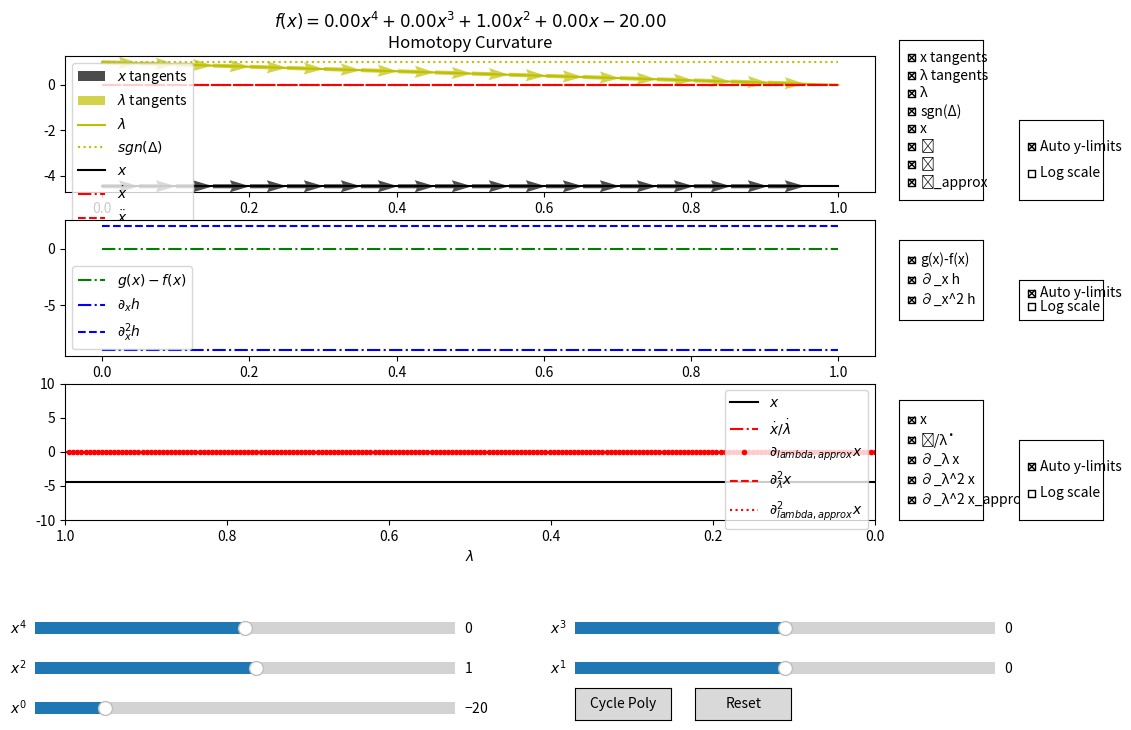

Recreate this plot in Python.
"""
This module contains functions to compute and visualize the curvature of a homotopy
between two functions, f and g, using their derivatives.

[redacted]
[redacted]
[redacted]

"""

import matplotlib.pyplot as plt
import numpy as np
from matplotlib.widgets import CheckButtons, Slider
from scipy.optimize import root

INTERESTING_POLYNOMIALS = [
    # (a4, a3, a2, a1, a0)
    (0.7, -6.33, 6.04, -5.88, 28.81),
]


def interactive_homotopy_curvature_plot():
    # Initial coefficient values.
    a4_init = 0.0  # x^4 coefficient
    a3_init = 0.0  # x^3 coefficient
    a2_init = 1.0  # x^2 coefficient
    a1_init = 0.0  # x^1 coefficient
    a0_init = -20.0  # x^0 coefficient

    # Create figure and subplots
    fig, (ax1, ax2, ax3) = plt.subplots(3, figsize=(12, 8))
    plt.subplots_adjust(bottom=0.3, right=0.8)  # Make room for sliders and checkboxes.

    class HomotopyFunctions:
        def __init__(self, a4, a3, a2, a1, a0):
            # Coefficients for the polynomial f(x).
            self.a4 = a4
            self.a3 = a3
            self.a2 = a2
            self.a1 = a1
            self.a0 = a0
            # Coefficients for the polynomial g(x).
            self.b2 = 1.0
            self.b1 = 0.0
            self.b0 = -20.0
            # Initial guess for the root-finding algorithm.
            self.x0 = -3.0

        def f(self, x):
            return (
                self.a4 * x**4 + self.a3 * x**3 + self.a2 * x**2 + self.a1 * x + self.a0
            )

        def f_prime(self, x):
            return 4 * self.a4 * x**3 + 3 * self.a3 * x**2 + 2 * self.a2 * x + self.a1

        def f_dprime(self, x):
            return 12 * self.a4 * x**2 + 6 * self.a3 * x + 2 * self.a2

        def g(self, x):
            return self.b2 * x**2 + self.b1 * x + self.b0

        def g_prime(self, x):
            return 2 * self.b2 * x + self.b1

        def g_dprime(self, x):
            return 2 * self.b2

        def h(self, x, beta):
            return beta * self.g(x) + (1 - beta) * self.f(x)

        def disc(self, beta):
            # Calculate discriminant of the homotopy polynomial. Only valid for a4 = 0
            # and a3 = 0.
            c2 = beta * self.b2 + (1 - beta) * self.a2
            c1 = beta * self.b1 + (1 - beta) * self.a1
            c0 = beta * self.b0 + (1 - beta) * self.a0
            return c1**2 - 4 * c2 * c0

        def h_prime(self, x, beta):
            return beta * self.g_prime(x) + (1 - beta) * self.f_prime(x)

        def h_dprime(self, x, beta):
            return beta * self.g_dprime(x) + (1 - beta) * self.f_dprime(x)

        def hessian_h(self, x, beta):
            def hessian(v1, v2):
                assert v1.shape[-1] == 2, (
                    "Input vector v1 must have ``shape=(..., 2)``."
                )
                assert v2.shape[-1] == 2, (
                    "Input vector v2 must have ``shape=(..., 2)``."
                )
                h_xx = self.h_dprime(x, beta)
                h_xbeta = self.g_prime(x) - self.f_prime(x)
                h_betabeta = np.zeros_like(h_xx)
                hessian_mat = np.stack(
                    [
                        np.concatenate([h_xx, h_xbeta], axis=-1),
                        np.concatenate([h_xbeta, h_betabeta], axis=-1),
                    ],
                    axis=-1,
                )
                assert hessian_mat.shape[-2:] == (2, 2), (
                    "Hessian must have shape (..., 2, 2)."
                )
                return np.sum(
                    np.matmul(hessian_mat, v1[..., None]).squeeze() * v2, axis=-1
                )[..., None]

            return hessian

        def z(self, x, beta):
            return (self.g(x) - self.f(x)) / self.h_prime(x, beta)

        def beta_dot(self, x, beta):
            return -1 / (self.z(x, beta) ** 2 + 1) ** (1 / 2)

        def x_dot(self, x, beta):
            return -1 * self.beta_dot(x, beta) * self.z(x, beta)

        def c_ddot(self, x, beta):
            assert x.shape[-1] == 1, "Input x must have shape (..., 1)."
            assert beta.shape[-1] == 1, "Input beta must have shape (..., 1)."
            c_dot = np.concatenate(
                [self.x_dot(x, beta), self.beta_dot(x, beta)], axis=-1
            )
            hessian = self.hessian_h(x, beta)
            w_2 = hessian(c_dot, c_dot)

            z_2 = -w_2 / self.h_prime(x, beta)

            z_value = self.z(x, beta)
            beta_ddot = z_2 * z_value / (z_value**2 + 1)

            x_ddot = z_2 - beta_ddot * z_value

            return x_ddot, beta_ddot

        def homotopy_tangent_approx(self, xx, hh):
            tangent = (xx[1:] - xx[:-1]) / hh
            return tangent

        def homotopy_curvature_approx(self, xx, hh):
            tangent = (xx[1:] - xx[:-1]) / hh
            curvature = (tangent[1:] - tangent[:-1]) * (2 / (hh[1:] + hh[:-1]))
            return curvature

        def map_to_arclength(self, x, betas):
            hh = np.abs(self.beta_dot(x, betas))
            dss = (betas[:-1] - betas[1:]) / hh[:-1]
            return np.insert(np.cumsum(dss), 0, 0)[..., None]

        def solve_h_for_beta(self, beta, x0=0.0):
            if np.isscalar(beta):

                def h_for_fixed_beta(x):
                    return self.h(x, beta)

                sol = root(h_for_fixed_beta, x0)
                return sol.x[0]
            else:
                result = np.zeros_like(beta)
                for i, b in enumerate(beta):
                    result[i] = self.solve_h_for_beta(b, x0)
                return result

        def update_coefficients(self, a4, a3, a2, a1, a0):
            self.a4 = a4
            self.a3 = a3
            self.a2 = a2
            self.a1 = a1
            self.a0 = a0

    # Create the homotopy function object with initial coefficients.
    hfunc = HomotopyFunctions(a4_init, a3_init, a2_init, a1_init, a0_init)
    betas = np.linspace(0, 1, 200)[::-1][..., None]

    # Objects to store plot objects and visibility state.
    plot_objects = {
        "ax1": {},
        "ax2": {},
        "ax3": {},
    }
    visibility = {
        "ax1": {},
        "ax2": {},
        "ax3": {},
    }

    # Keys for all plots
    keys_ax1 = [
        "x tangents",
        "λ tangents",
        "λ",
        "sgn(Δ)",
        "x",
        "ẋ",
        "ẍ",
        "ẍ_approx",
    ]
    keys_ax2 = ["g(x)-f(x)", "∂_x h", "∂_x^2 h"]
    keys_ax3 = ["x", "ẋ/λ̇", "∂_λ x", "∂_λ^2 x", "∂_λ^2 x_approx"]

    def recalc_and_plot(val):
        nonlocal plot_objects, visibility
        # Get current slider values.
        a4 = a4_slider.val
        a3 = a3_slider.val
        a2 = a2_slider.val
        a1 = a1_slider.val
        a0 = a0_slider.val

        # Update coefficients in the homotopy functions.
        hfunc.update_coefficients(a4, a3, a2, a1, a0)

        # Clear the axes
        ax1.clear()
        ax2.clear()
        ax3.clear()

        # Recalculate with new coefficients and plot.
        try:
            # Solve for x values using the homotopy function. Initial guess is previous
            # solution to ensure a continuous curve in the case of multiple real
            # solutions.
            # This could be sped up at the cost of lower accuracy by using the previous
            # solution for the next 10 iterations.
            xx = np.array([x0 := hfunc.solve_h_for_beta(b, x0=hfunc.x0) for b in betas])

            ss = hfunc.map_to_arclength(xx, betas)
            tangent = hfunc.x_dot(xx, betas)

            # Calculate and plot all plots and store them in plot_objects.

            # First subplot. Homotopy curvature and tangent with respect to
            # s-parameterization.
            plot_objects["ax1"]["x tangents"] = ax1.quiver(
                ss[:-10:10],
                xx[:-10:10],
                ss[10::10] - ss[:-10:10],
                tangent[:-10:10].squeeze() * (ss[10::10] - ss[:-10:10]).squeeze(),
                angles="xy",
                scale_units="xy",
                scale=1,
                color="k",
                alpha=0.7,
                width=0.005,
                label=r"$x$ tangents",
                visible=visibility["ax1"]["x tangents"],
            )
            plot_objects["ax1"]["λ tangents"] = ax1.quiver(
                ss[:-10:10],
                betas[:-10:10],
                ss[10::10] - ss[:-10:10],
                hfunc.beta_dot(xx, betas)[:-10:10].squeeze()
                * (ss[10::10] - ss[:-10:10]).squeeze(),
                angles="xy",
                scale_units="xy",
                scale=1,
                color="y",
                alpha=0.7,
                width=0.005,
                label=r"$\lambda$ tangents",
                visible=visibility["ax1"]["λ tangents"],
            )
            plot_objects["ax1"]["λ"] = ax1.plot(
                ss,
                betas,
                "y-",
                lw=1.5,
                label=r"$\lambda$",
                visible=visibility["ax1"]["λ"],
            )[0]
            plot_objects["ax1"]["sgn(Δ)"] = ax1.plot(
                ss,
                np.sign(hfunc.disc(betas)),
                "y:",
                lw=1.5,
                label=r"$sgn(\Delta)$",
                visible=visibility["ax1"]["sgn(Δ)"],
            )[0]
            plot_objects["ax1"]["x"] = ax1.plot(
                ss,
                xx,
                "k-",
                lw=1.5,
                label=r"$x$",
                visible=visibility["ax1"]["x"],
            )[0]
            plot_objects["ax1"]["ẋ"] = ax1.plot(
                ss,
                tangent,
                "r-.",
                lw=1.5,
                label=r"$\dot{x}$",
                visible=visibility["ax1"]["ẋ"],
            )[0]
            plot_objects["ax1"]["ẍ"] = ax1.plot(
                ss,
                hfunc.c_ddot(xx, betas)[0],
                "r--",
                lw=1.5,
                label=r"$\ddot{x}$",
                visible=visibility["ax1"]["ẍ"],
            )[0]
            plot_objects["ax1"]["ẍ_approx"] = ax1.plot(
                ss[1:-1],
                hfunc.homotopy_curvature_approx(xx, ss[1:] - ss[:-1]),
                "r:",
                lw=1.5,
                label=r"$\ddot{x}_{approx}$",
                visible=visibility["ax1"]["ẍ_approx"],
            )[0]

            # Second subplot. Homotopy function and its derivatives.
            plot_objects["ax2"]["g(x)-f(x)"] = ax2.plot(
                ss,
                hfunc.g(xx) - hfunc.f(xx),
                "g-.",
                lw=1.5,
                label=r"$g(x) - f(x)$",
                visible=visibility["ax2"]["g(x)-f(x)"],
            )[0]
            plot_objects["ax2"]["∂_x h"] = ax2.plot(
                ss,
                hfunc.h_prime(xx, betas),
                "b-.",
                lw=1.5,
                label=r"$\partial_{x} h$",
                visible=visibility["ax2"]["∂_x h"],
            )[0]
            plot_objects["ax2"]["∂_x^2 h"] = ax2.plot(
                ss,
                hfunc.h_dprime(xx, betas),
                "b--",
                lw=1.5,
                label=r"$\partial_{x}^2 h$",
                visible=visibility["ax2"]["∂_x^2 h"],
            )[0]

            # Third subplot. Tangent and curvature with respect to λ-parametrization.
            plot_objects["ax3"]["x"] = ax3.plot(
                betas,
                xx,
                "k-",
                lw=1.5,
                label=r"$x$",
                visible=visibility["ax3"]["x"],
            )[0]
            plot_objects["ax3"]["ẋ/λ̇"] = ax3.plot(
                betas,
                -1 * hfunc.z(xx, betas),
                "r-.",
                lw=1.5,
                label=r"$\dot{x} / \dot{\lambda}$",
                visible=visibility["ax3"]["ẋ/λ̇"],
            )[0]
            plot_objects["ax3"]["∂_λ x"] = ax3.plot(
                betas[1:],
                hfunc.homotopy_tangent_approx(xx, betas[1:] - betas[:-1]),
                "r.",
                lw=1.5,
                label=r"$\partial_{lambda, approx} x$",
                visible=visibility["ax3"]["∂_λ x"],
            )[0]
            x_dot = hfunc.x_dot(xx, betas)
            beta_dot = hfunc.beta_dot(xx, betas)
            x_ddot, beta_ddot = hfunc.c_ddot(xx, betas)
            x_prime_prime = (x_ddot * beta_dot - x_dot * beta_ddot) / (beta_dot**3)
            plot_objects["ax3"]["∂_λ^2 x"] = ax3.plot(
                betas,
                x_prime_prime,
                "r--",
                lw=1.5,
                label=r"$\partial_{\lambda}^2 x$",
                visible=visibility["ax3"]["∂_λ^2 x"],
            )[0]
            plot_objects["ax3"]["∂_λ^2 x_approx"] = ax3.plot(
                betas[1:-1],
                hfunc.homotopy_curvature_approx(xx, betas[1:] - betas[:-1]),
                "r:",
                lw=1.5,
                label=r"$\partial_{lambda, approx}^2 x$",
                visible=visibility["ax3"]["∂_λ^2 x_approx"],
            )[0]

        except Exception as e:
            # If an error occurs, toggle off all plots and display the error in the
            # first plot.
            for ax in plot_objects.keys():
                for label in plot_objects[ax].keys():
                    visibility[ax][label] = False
            ax1.text(
                0.5,
                0.5,
                f"Error: {str(e)}",
                ha="center",
                va="center",
            )

        # Get current slider values.
        a4 = a4_slider.val
        a3 = a3_slider.val
        a2 = a2_slider.val
        a1 = a1_slider.val
        a0 = a0_slider.val

        # Adding labels and legends to the plots.

        # Display polynomial equation in the title.
        eq = f"$f(x) = {a4:.2f}x^4"
        if a3 >= 0:
            eq += f" + {a3:.2f}x^3"
        else:
            eq += f" - {abs(a3):.2f}x^3"
        if a2 >= 0:
            eq += f" + {a2:.2f}x^2"
        else:
            eq += f" - {abs(a2):.2f}x^2"
        if a1 >= 0:
            eq += f" + {a1:.2f}x"
        else:
            eq += f" - {abs(a1):.2f}x"
        if a0 >= 0:
            eq += f" + {a0:.2f}$"
        else:
            eq += f" - {abs(a0):.2f}$"

        ax1.set_title(eq + "\nHomotopy Curvature")

        set_legends()

        fig.canvas.draw_idle()

    def set_legends():
        ax1.set_xlabel(r"$s$")
        ax1.legend()

        ax2.set_xlabel(r"$s$")
        ax2.legend()

        ax3.set_xlabel(r"$\lambda$")
        ax3.set_xlim(1, 0)
        ax3.set_ylim(-10, 10)
        ax3.legend()

        fig.canvas.draw_idle()

    # Create sliders.
    ax_a4 = plt.axes((0.1, 0.15, 0.35, 0.03))
    ax_a3 = plt.axes((0.55, 0.15, 0.35, 0.03))
    ax_a2 = plt.axes((0.1, 0.1, 0.35, 0.03))
    ax_a1 = plt.axes((0.55, 0.1, 0.35, 0.03))
    ax_a0 = plt.axes((0.1, 0.05, 0.35, 0.03))

    a4_slider = Slider(ax_a4, r"$x^4$", -5.0, 5.0, valinit=a4_init)
    a3_slider = Slider(ax_a3, r"$x^3$", -20.0, 20.0, valinit=a3_init)
    a2_slider = Slider(ax_a2, r"$x^2$", -20.0, 20.0, valinit=a2_init)
    a1_slider = Slider(ax_a1, r"$x^1$", -20.0, 20.0, valinit=a1_init)
    a0_slider = Slider(ax_a0, r"$x^0$", -30.0, 30.0, valinit=a0_init)

    # Connect update function to sliders.
    a4_slider.on_changed(recalc_and_plot)
    a3_slider.on_changed(recalc_and_plot)
    a2_slider.on_changed(recalc_and_plot)
    a1_slider.on_changed(recalc_and_plot)
    a0_slider.on_changed(recalc_and_plot)

    # Add visibility checkboxes for all plots.

    def toggle_visibility(label, ax_num):
        ax_name = f"ax{ax_num}"
        visibility[ax_name][label] = not visibility[ax_name][label]
        if label in plot_objects[ax_name]:
            obj = plot_objects[ax_name][label]
            if isinstance(obj, list):
                for o in obj:
                    o.set_visible(visibility[ax_name][label])
            else:
                obj.set_visible(visibility[ax_name][label])

        set_legends()

        fig.canvas.draw_idle()

    # Create checkbox axes on the right side.
    checkbox_ax1 = plt.axes((0.82, 0.70, 0.07, 0.20))
    checkbox_ax2 = plt.axes((0.82, 0.55, 0.07, 0.10))
    checkbox_ax3 = plt.axes((0.82, 0.30, 0.07, 0.15))

    # Create checkbox widgets.
    for label in keys_ax1:
        visibility["ax1"][label] = True
    for label in keys_ax2:
        visibility["ax2"][label] = True
    for label in keys_ax3:
        visibility["ax3"][label] = True

    check1 = CheckButtons(checkbox_ax1, keys_ax1, [True] * len(keys_ax1))
    check2 = CheckButtons(checkbox_ax2, keys_ax2, [True] * len(keys_ax2))
    check3 = CheckButtons(checkbox_ax3, keys_ax3, [True] * len(keys_ax3))

    check1.on_clicked(lambda label: toggle_visibility(label, 1))
    check2.on_clicked(lambda label: toggle_visibility(label, 2))
    check3.on_clicked(lambda label: toggle_visibility(label, 3))

    # Add checkboxes to toggle y-axis limits and scale
    ylim_ax1 = plt.axes((0.92, 0.70, 0.07, 0.10))
    ylim_ax2 = plt.axes((0.92, 0.55, 0.07, 0.05))
    ylim_ax3 = plt.axes((0.92, 0.30, 0.07, 0.10))

    # Create checkbox widgets for y-limits and scale
    ylim_options = ["Auto y-limits", "Log scale"]
    ylim_check1 = CheckButtons(ylim_ax1, ylim_options, [True, False])
    ylim_check2 = CheckButtons(ylim_ax2, ylim_options, [True, False])
    ylim_check3 = CheckButtons(ylim_ax3, ylim_options, [True, False])

    # Default y-limits for each axis when not auto
    default_ylims = {"ax1": (-10, 10), "ax2": (-10, 10), "ax3": (-10, 10)}

    # Function to handle y-limit and scale toggles
    def toggle_ylim_scale(label, ax_num):
        axes = [ax1, ax2, ax3]
        ax = axes[ax_num - 1]

        if label == "Auto y-limits":
            # Toggle between auto and fixed y-limits
            if ax.get_autoscaley_on():
                ax.set_ylim(default_ylims[f"ax{ax_num}"])
                ax.set_autoscaley_on(False)
            else:
                ax.set_autoscaley_on(True)
                ax.relim()
                ax.autoscale_view(scaley=True, scalex=False)

        elif label == "Log scale":
            # Toggle between linear and log scale
            current_scale = ax.get_yscale()
            if current_scale == "linear":
                try:
                    ax.set_yscale("symlog")
                except ValueError:
                    # If log scale fails, keep it unchecked
                    ylim_check = [ylim_check1, ylim_check2, ylim_check3][ax_num - 1]
                    ylim_check.set_active(1)  # Toggle log scale checkbox
            else:
                ax.set_yscale("linear")

        fig.canvas.draw_idle()

    # Connect callbacks to checkboxes
    ylim_check1.on_clicked(lambda label: toggle_ylim_scale(label, 1))
    ylim_check2.on_clicked(lambda label: toggle_ylim_scale(label, 2))
    ylim_check3.on_clicked(lambda label: toggle_ylim_scale(label, 3))

    # Add a reset button to restore initial coefficients.
    def reset(event):
        a4_slider.set_val(a4_init)
        a3_slider.set_val(a3_init)
        a2_slider.set_val(a2_init)
        a1_slider.set_val(a1_init)
        a0_slider.set_val(a0_init)

    reset_button_ax = plt.axes((0.65, 0.05, 0.08, 0.04))
    reset_button = plt.Button(reset_button_ax, "Reset")
    reset_button.on_clicked(reset)

    # Add a button to cycle through interesting polynomials.
    current_index = 0

    def cycle_polynomials(event):
        nonlocal current_index
        next_index = (current_index + 1) % len(INTERESTING_POLYNOMIALS)
        next_poly = INTERESTING_POLYNOMIALS[next_index]
        a4_slider.set_val(next_poly[0])
        a3_slider.set_val(next_poly[1])
        a2_slider.set_val(next_poly[2])
        a1_slider.set_val(next_poly[3])
        a0_slider.set_val(next_poly[4])
        current_index = next_index

    cycle_button_ax = plt.axes((0.55, 0.05, 0.08, 0.04))
    cycle_button = plt.Button(cycle_button_ax, "Cycle Poly")
    cycle_button.on_clicked(cycle_polynomials)

    # Initial update to show the plot
    recalc_and_plot(None)

    plt.show()


interactive_homotopy_curvature_plot()
